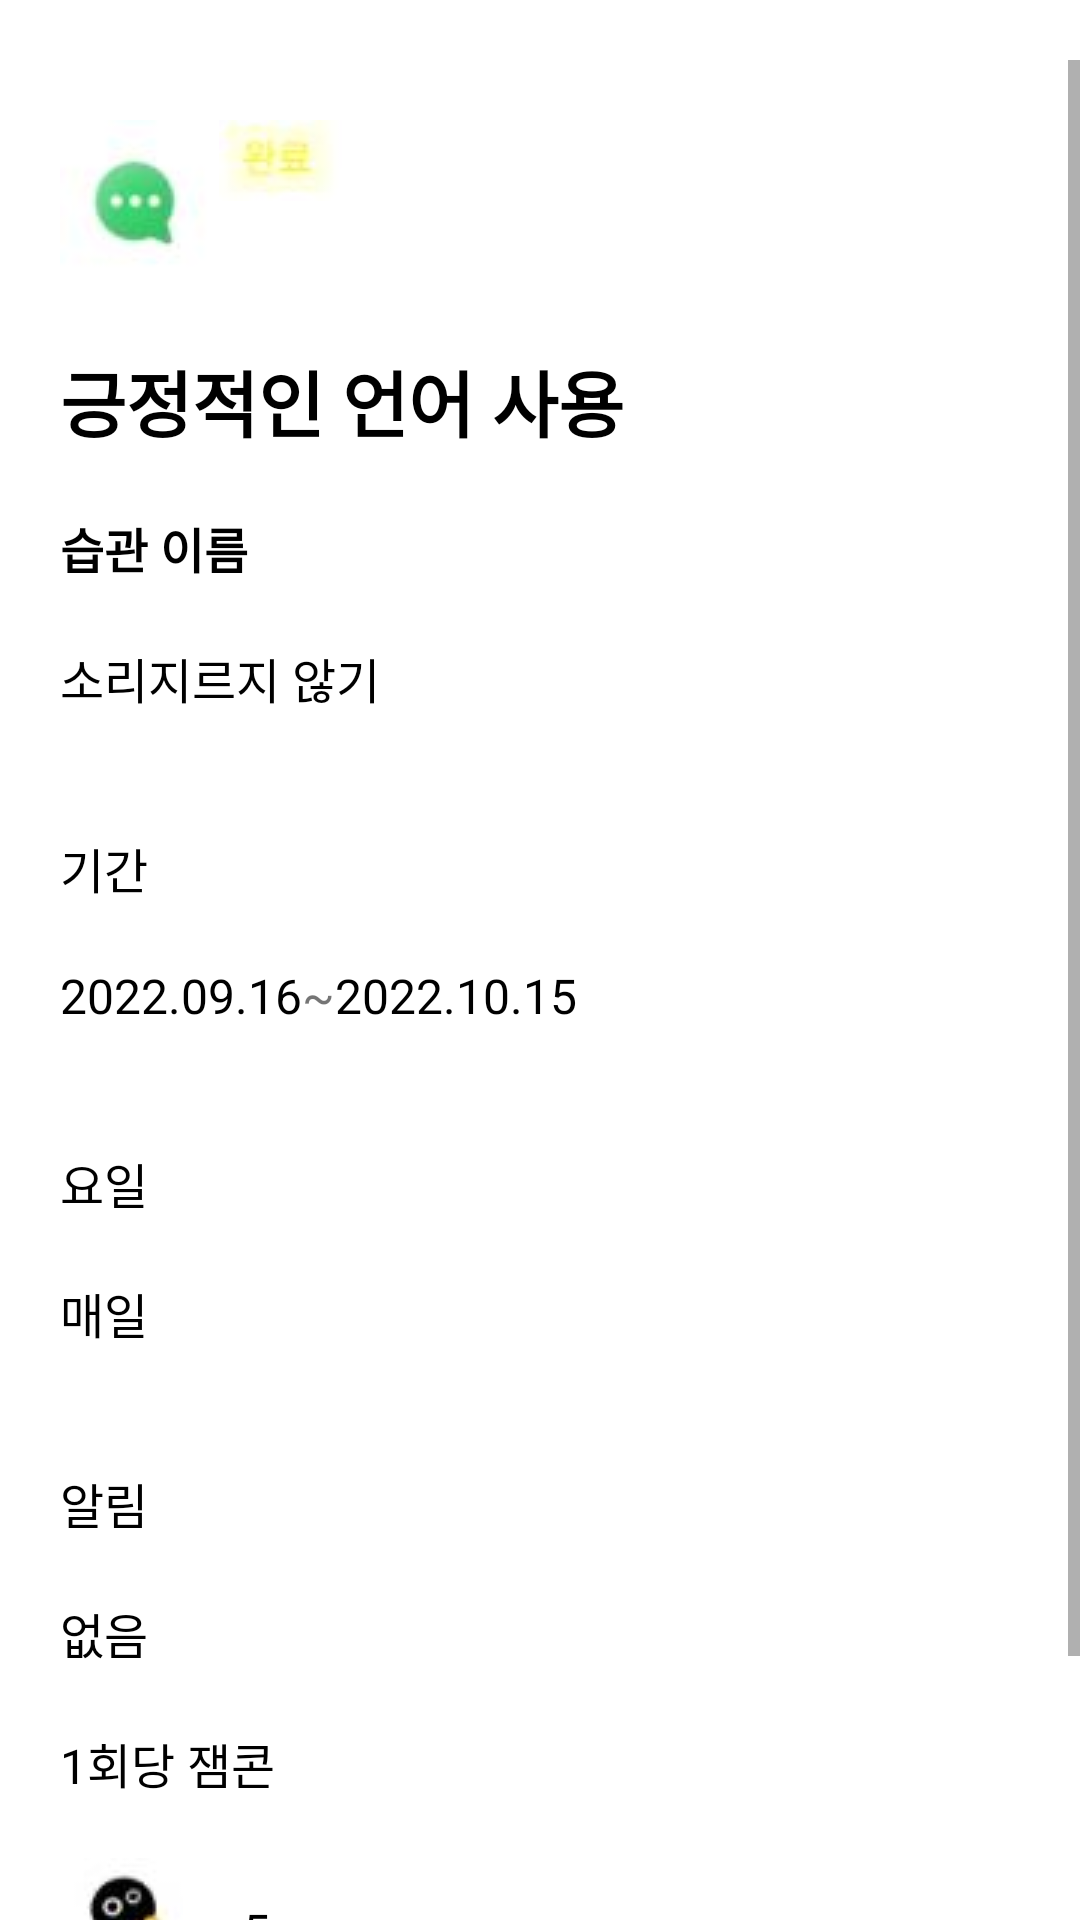

The Android layout XML behind this screen, and the referenced resources:
<!-- AndroidManifest.xml: application theme Theme.ZemHabitCloneCoding -->
<!-- res/layout/activity_complete_item_click.xml -->
<?xml version="1.0" encoding="utf-8"?>
<layout>
    <data>
        <variable
            name="viewModel"
            type="com.example.zemhabitclonecoding.HabitDataViewModel" />
    </data>

<androidx.constraintlayout.widget.ConstraintLayout xmlns:android="http://schemas.android.com/apk/res/android"
    xmlns:app="http://schemas.android.com/apk/res-auto"
    xmlns:tools="http://schemas.android.com/tools"
    android:layout_width="match_parent"
    android:layout_height="match_parent"
    tools:context=".CompleteItemClickActivity"
    android:background="@color/white">

        <ImageView
            android:id="@+id/complete_back_btn"
            android:layout_width="wrap_content"
            android:layout_height="wrap_content"
            android:layout_marginTop="20dp"
            android:layout_marginStart="20dp"
            android:src="@drawable/ic_baseline_arrow_back_ios_24"
            app:layout_constraintTop_toTopOf="parent"
            app:layout_constraintStart_toStartOf="parent" />

        <ScrollView
            android:layout_width="match_parent"
            android:layout_height="0dp"
            app:layout_constraintTop_toBottomOf="@+id/complete_back_btn"
            app:layout_constraintBottom_toBottomOf="parent">

            <androidx.constraintlayout.widget.ConstraintLayout
                android:layout_width="match_parent"
                android:layout_height="match_parent">


                <ImageView
                    android:id="@+id/complete_item_click_icon_image"
                    android:layout_width="wrap_content"
                    android:layout_height="wrap_content"
                    android:src="@drawable/talk"
                    android:layout_marginTop="20dp"
                    android:layout_marginStart="20dp"
                    app:layout_constraintTop_toTopOf="parent"
                    app:layout_constraintStart_toStartOf="parent"/>

                <ImageView
                    android:id="@+id/complete_item_click_status"
                    android:layout_width="wrap_content"
                    android:layout_height="wrap_content"
                    android:src="@drawable/complete"
                    app:layout_constraintTop_toTopOf="@+id/complete_item_click_icon_image"
                    app:layout_constraintStart_toEndOf="@+id/complete_item_click_icon_image"/>

                <TextView
                    android:id="@+id/complete_item_click_title_txt"
                    android:layout_width="wrap_content"
                    android:layout_height="wrap_content"
                    android:text="긍정적인 언어 사용"
                    android:textColor="@color/black"
                    android:textStyle="bold"
                    android:textSize="24sp"
                    android:layout_marginStart="20dp"
                    android:layout_marginTop="20dp"
                    app:layout_constraintTop_toBottomOf="@+id/complete_item_click_icon_image"
                    app:layout_constraintStart_toStartOf="parent"/>

                <TextView
                    android:id="@+id/complete_item_click_name_txt"
                    android:layout_width="wrap_content"
                    android:layout_height="wrap_content"
                    android:layout_marginTop="20dp"
                    android:layout_marginStart="20dp"
                    android:text="습관 이름"
                    android:textSize="16sp"
                    android:textStyle="bold"
                    android:textColor="@color/black"
                    app:layout_constraintTop_toBottomOf="@+id/complete_item_click_title_txt"
                    app:layout_constraintStart_toStartOf="parent"/>

                <TextView
                    android:id="@+id/complete_item_click_name_write_txt"
                    android:layout_width="wrap_content"
                    android:layout_height="wrap_content"
                    android:text="소리지르지 않기"
                    android:textColor="@color/black"
                    android:textSize="16sp"
                    android:layout_marginTop="20dp"
                    android:layout_marginStart="20dp"
                    app:layout_constraintTop_toBottomOf="@+id/complete_item_click_name_txt"
                    app:layout_constraintStart_toStartOf="parent"/>

                <TextView
                    android:id="@+id/complete_item_click_date_txt"
                    android:layout_width="wrap_content"
                    android:layout_height="wrap_content"
                    android:text="기간"
                    android:textColor="@color/black"
                    android:textSize="16sp"
                    android:layout_marginTop="40dp"
                    android:layout_marginStart="20dp"
                    app:layout_constraintTop_toBottomOf="@id/complete_item_click_name_write_txt"
                    app:layout_constraintStart_toStartOf="parent" />

                <TextView
                    android:id="@+id/complete_item_click_date_startDate_txt"
                    android:layout_width="wrap_content"
                    android:layout_height="wrap_content"
                    android:text="2022.09.16"
                    android:textColor="@color/black"
                    android:textSize="16sp"
                    android:layout_marginTop="20dp"
                    android:layout_marginStart="20dp"
                    app:layout_constraintStart_toStartOf="parent"
                    app:layout_constraintTop_toBottomOf="@+id/complete_item_click_date_txt" />

                <TextView
                    android:id="@+id/complete_item_click_date_write_txt"
                    android:layout_width="wrap_content"
                    android:layout_height="wrap_content"
                    android:text="~"
                    android:textSize="16sp"
                    android:layout_marginTop="20dp"
                    app:layout_constraintStart_toEndOf="@+id/complete_item_click_date_startDate_txt"
                    app:layout_constraintTop_toBottomOf="@+id/complete_item_click_date_txt" />

                <TextView
                    android:id="@+id/complete_item_click_date_endDate_txt"
                    android:layout_width="wrap_content"
                    android:layout_height="wrap_content"
                    android:text="2022.10.15"
                    android:textSize="16sp"
                    android:textColor="@color/black"
                    android:layout_marginTop="20dp"
                    app:layout_constraintStart_toEndOf="@+id/complete_item_click_date_write_txt"
                    app:layout_constraintTop_toBottomOf="@+id/complete_item_click_date_txt" />

                <TextView
                    android:id="@+id/complete_item_click_week_txt"
                    android:layout_width="wrap_content"
                    android:layout_height="wrap_content"
                    android:text="요일"
                    android:textSize="16sp"
                    android:textColor="@color/black"
                    android:layout_marginTop="40dp"
                    android:layout_marginStart="20dp"
                    app:layout_constraintStart_toStartOf="parent"
                    app:layout_constraintTop_toBottomOf="@+id/complete_item_click_date_startDate_txt" />

                <TextView
                    android:id="@+id/complete_item_click_week_write_txt"
                    android:layout_width="wrap_content"
                    android:layout_height="wrap_content"
                    android:text="매일"
                    android:textSize="16sp"
                    android:textColor="@color/black"
                    android:layout_marginTop="20dp"
                    android:layout_marginStart="20dp"
                    app:layout_constraintStart_toStartOf="parent"
                    app:layout_constraintTop_toBottomOf="@+id/complete_item_click_week_txt" />

                <TextView
                    android:id="@+id/complete_item_click_alarm_txt"
                    android:layout_width="wrap_content"
                    android:layout_height="wrap_content"
                    android:text="알림"
                    android:textSize="16sp"
                    android:textColor="@color/black"
                    android:layout_marginTop="40dp"
                    android:layout_marginStart="20dp"
                    app:layout_constraintStart_toStartOf="parent"
                    app:layout_constraintTop_toBottomOf="@+id/complete_item_click_week_write_txt" />

                <TextView
                    android:id="@+id/complete_item_click_alarm_write_txt"
                    android:layout_width="wrap_content"
                    android:layout_height="wrap_content"
                    android:text="없음"
                    android:textSize="16sp"
                    android:textColor="@color/black"
                    android:layout_marginTop="20dp"
                    android:layout_marginStart="20dp"
                    app:layout_constraintStart_toStartOf="parent"
                    app:layout_constraintTop_toBottomOf="@+id/complete_item_click_alarm_txt" />

                <TextView
                    android:id="@+id/complete_item_click_zemcon_txt"
                    android:layout_width="wrap_content"
                    android:layout_height="wrap_content"
                    android:text="1회당 잼콘"
                    android:textSize="16sp"
                    android:textColor="@color/black"
                    android:layout_marginTop="20dp"
                    android:layout_marginStart="20dp"
                    app:layout_constraintStart_toStartOf="parent"
                    app:layout_constraintTop_toBottomOf="@+id/complete_item_click_alarm_write_txt" />

                <ImageView
                    android:id="@+id/complete_item_click_zemcon_img"
                    android:layout_width="wrap_content"
                    android:layout_height="wrap_content"
                    android:src="@drawable/zemcon"
                    android:layout_marginTop="20dp"
                    android:layout_marginStart="20dp"
                    app:layout_constraintStart_toStartOf="parent"
                    app:layout_constraintTop_toBottomOf="@+id/complete_item_click_zemcon_txt"/>

                <TextView
                    android:id="@+id/complete_item_click_zemcon_write_txt"
                    android:layout_width="wrap_content"
                    android:layout_height="wrap_content"
                    android:text="5"
                    android:textSize="16sp"
                    android:textColor="@color/black"
                    android:layout_marginStart="20dp"
                    app:layout_constraintStart_toEndOf="@id/complete_item_click_zemcon_img"
                    app:layout_constraintTop_toTopOf="@+id/complete_item_click_zemcon_img"
                    app:layout_constraintBottom_toBottomOf="@id/complete_item_click_zemcon_img"/>

                <Button
                    android:id="@+id/complete_item_click_cancel_btn"
                    android:layout_width="match_parent"
                    android:layout_height="wrap_content"
                    android:layout_marginTop="40dp"
                    android:layout_marginStart="20dp"
                    android:layout_marginEnd="20dp"
                    android:text="삭제"
                    app:layout_constraintTop_toBottomOf="@+id/complete_item_click_zemcon_write_txt"
                    app:layout_constraintStart_toStartOf="parent"
                    app:layout_constraintEnd_toEndOf="parent"/>

            </androidx.constraintlayout.widget.ConstraintLayout>

        </ScrollView>

</androidx.constraintlayout.widget.ConstraintLayout>
</layout>
<!-- resources referenced by this layout -->
<resources>
  <color name="black">#FF000000</color>
  <color name="white">#FFFFFFFF</color>
  <!-- drawable complete: jpg bitmap (drawable, 7960 bytes) -->
  <!-- drawable talk: jpg bitmap (drawable, 8202 bytes) -->
  <!-- drawable zemcon: jpg bitmap (drawable, 8265 bytes) -->
  <style name="Theme.ZemHabitCloneCoding" parent="Theme.AppCompat.DayNight.DarkActionBar">
          <item name="windowNoTitle">true</item>
          
          <item name="colorPrimary">@color/purple_500</item>
          <item name="colorPrimaryVariant">@color/purple_700</item>
          <item name="colorOnPrimary">@color/white</item>
          
          <item name="colorSecondary">@color/teal_200</item>
          <item name="colorSecondaryVariant">@color/teal_700</item>
          <item name="colorOnSecondary">@color/black</item>
          
          <item name="android:statusBarColor" tools:targetApi="l">?attr/colorPrimaryVariant</item>
          
      </style>
  <color name="purple_500">#FF6200EE</color>
  <color name="purple_700">#FF3700B3</color>
  <color name="teal_200">#FF03DAC5</color>
  <color name="teal_700">#FF018786</color>
</resources>
